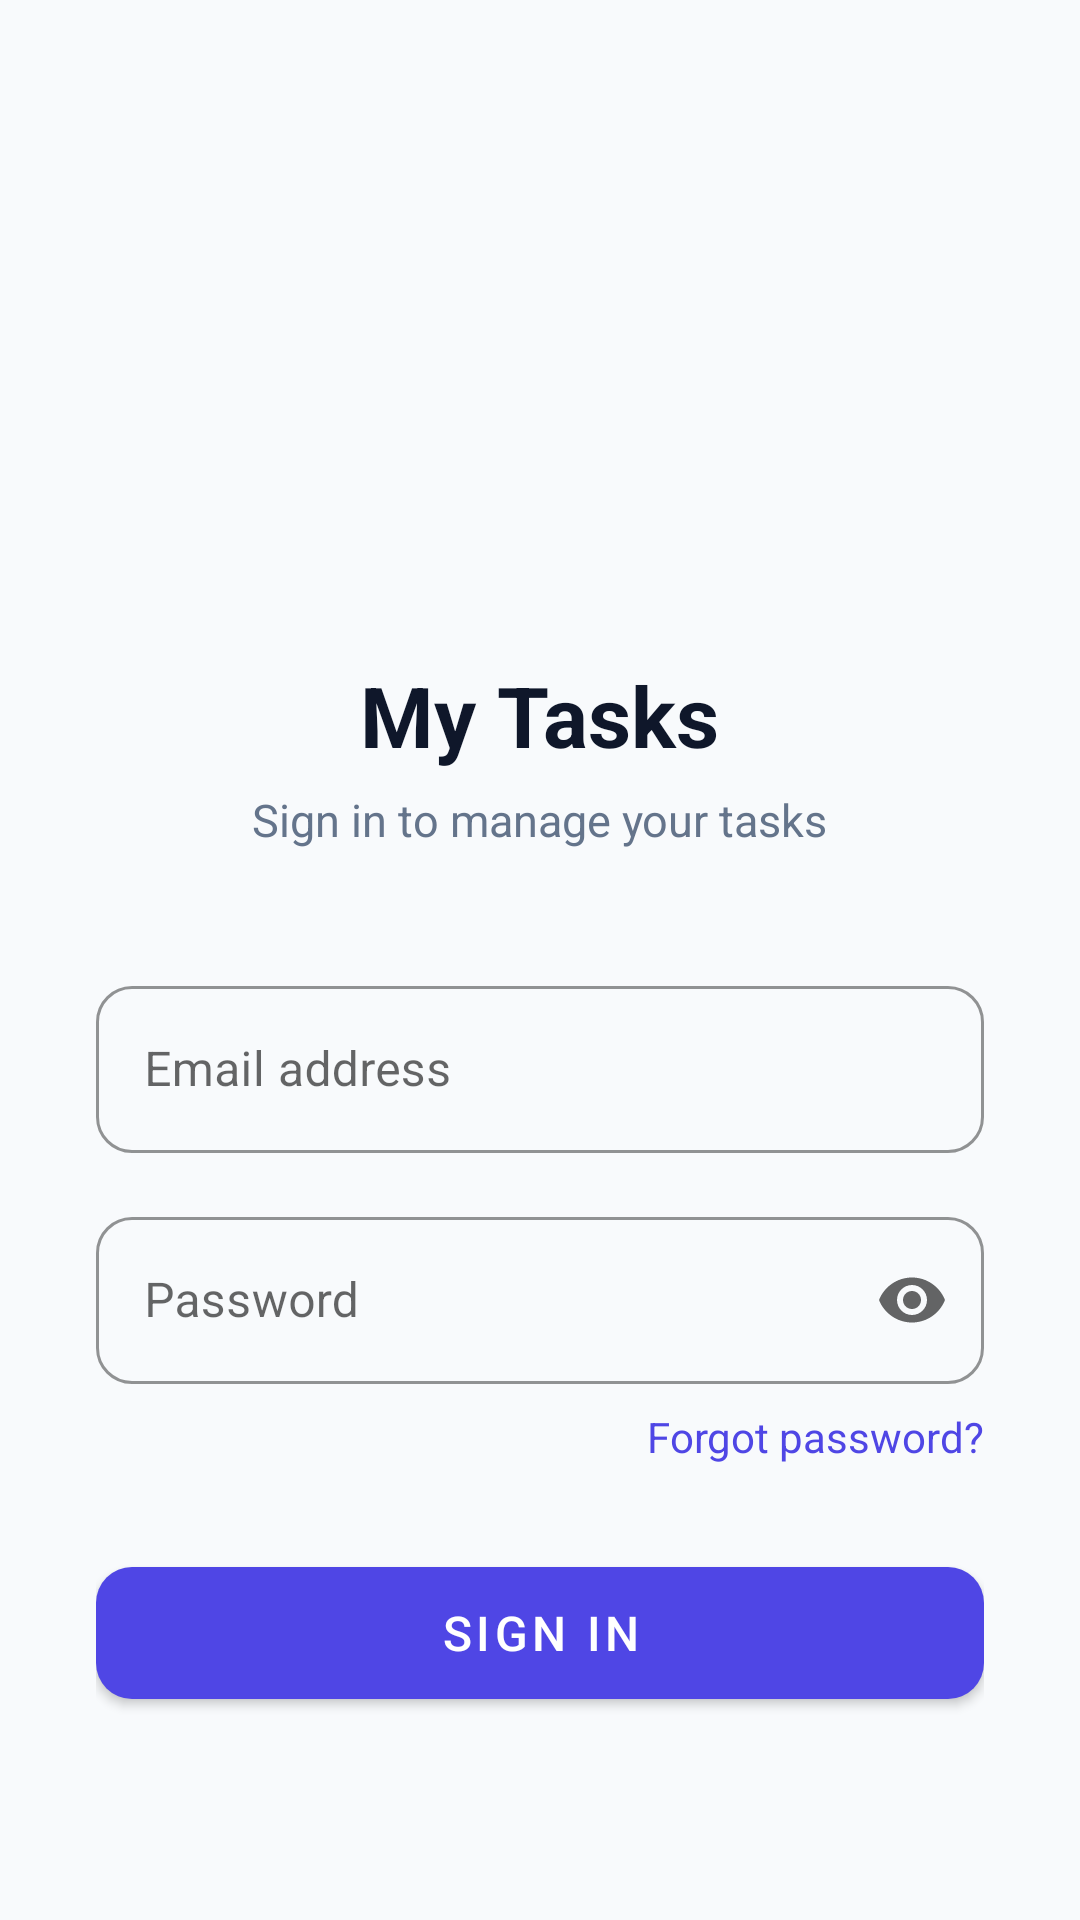

Write the Android layout XML for this screen, with the resource values it uses.
<!-- AndroidManifest.xml: application theme Theme.SampleAndroidApplication -->
<!-- res/layout/activity_login.xml -->
<?xml version="1.0" encoding="utf-8"?>
<ScrollView xmlns:android="http://schemas.android.com/apk/res/android"
    xmlns:app="http://schemas.android.com/apk/res-auto"
    xmlns:tools="http://schemas.android.com/tools"
    android:layout_width="match_parent"
    android:layout_height="match_parent"
    android:background="@color/background"
    android:fillViewport="true"
    tools:context=".auth.ui.LoginActivity">

    <LinearLayout
        android:layout_width="match_parent"
        android:layout_height="wrap_content"
        android:gravity="center_horizontal"
        android:orientation="vertical"
        android:padding="32dp">

        
        <ProgressBar
            android:id="@+id/progress_bar"
            style="?android:attr/progressBarStyleHorizontal"
            android:layout_width="match_parent"
            android:layout_height="4dp"
            android:indeterminate="true"
            android:visibility="gone" />

        
        <Space
            android:layout_width="0dp"
            android:layout_height="0dp"
            android:layout_weight="1" />

        
        <LinearLayout
            android:layout_width="wrap_content"
            android:layout_height="wrap_content"
            android:layout_marginTop="48dp"
            android:layout_marginBottom="8dp"
            android:background="@drawable/bg_primary_circle"
            android:gravity="center"
            android:padding="20dp">

            <ImageView
                android:layout_width="40dp"
                android:layout_height="40dp"
                android:contentDescription="@null"
                android:src="@drawable/ic_add"
                app:tint="@color/white" />
        </LinearLayout>

        
        <TextView
            android:layout_width="wrap_content"
            android:layout_height="wrap_content"
            android:layout_marginTop="16dp"
            android:text="@string/app_name"
            android:textColor="@color/text_primary"
            android:textSize="28sp"
            android:textStyle="bold" />

        
        <TextView
            android:layout_width="wrap_content"
            android:layout_height="wrap_content"
            android:layout_marginTop="6dp"
            android:layout_marginBottom="40dp"
            android:text="@string/login_subtitle"
            android:textColor="@color/text_secondary"
            android:textSize="15sp" />

        
        <com.google.android.material.textfield.TextInputLayout
            android:id="@+id/til_email"
            style="@style/Widget.MaterialComponents.TextInputLayout.OutlinedBox"
            android:layout_width="match_parent"
            android:layout_height="wrap_content"
            android:hint="@string/login_hint_email"
            app:boxCornerRadiusBottomEnd="12dp"
            app:boxCornerRadiusBottomStart="12dp"
            app:boxCornerRadiusTopEnd="12dp"
            app:boxCornerRadiusTopStart="12dp"
            app:boxStrokeColor="@color/primary"
            app:startIconDrawable="@drawable/ic_add"
            app:startIconTint="@color/text_secondary">

            <com.google.android.material.textfield.TextInputEditText
                android:id="@+id/et_email"
                android:layout_width="match_parent"
                android:layout_height="wrap_content"
                android:autofillHints="emailAddress"
                android:inputType="textEmailAddress"
                android:maxLines="1" />
        </com.google.android.material.textfield.TextInputLayout>

        
        <com.google.android.material.textfield.TextInputLayout
            android:id="@+id/til_password"
            style="@style/Widget.MaterialComponents.TextInputLayout.OutlinedBox"
            android:layout_width="match_parent"
            android:layout_height="wrap_content"
            android:layout_marginTop="16dp"
            android:hint="@string/login_hint_password"
            app:boxCornerRadiusBottomEnd="12dp"
            app:boxCornerRadiusBottomStart="12dp"
            app:boxCornerRadiusTopEnd="12dp"
            app:boxCornerRadiusTopStart="12dp"
            app:boxStrokeColor="@color/primary"
            app:endIconMode="password_toggle"
            app:startIconDrawable="@drawable/ic_add"
            app:startIconTint="@color/text_secondary">

            <com.google.android.material.textfield.TextInputEditText
                android:id="@+id/et_password"
                android:layout_width="match_parent"
                android:layout_height="wrap_content"
                android:autofillHints="password"
                android:inputType="textPassword"
                android:maxLines="1" />
        </com.google.android.material.textfield.TextInputLayout>

        
        <TextView
            android:id="@+id/tv_forgot_password"
            android:layout_width="wrap_content"
            android:layout_height="wrap_content"
            android:layout_gravity="end"
            android:layout_marginTop="8dp"
            android:layout_marginBottom="28dp"
            android:clickable="true"
            android:focusable="true"
            android:text="@string/login_forgot_password"
            android:textColor="@color/primary"
            android:textSize="14sp" />

        
        <com.google.android.material.button.MaterialButton
            android:id="@+id/btn_login"
            android:layout_width="match_parent"
            android:layout_height="56dp"
            android:text="@string/login_btn_label"
            android:textSize="16sp"
            app:backgroundTint="@color/primary"
            app:cornerRadius="12dp" />

        
        <Space
            android:layout_width="0dp"
            android:layout_height="0dp"
            android:layout_weight="1" />

    </LinearLayout>

</ScrollView>
<!-- resources referenced by this layout -->
<resources>
  <color name="background">#F8FAFC</color>
  <color name="primary">#4F46E5</color>
  <color name="text_primary">#0F172A</color>
  <color name="text_secondary">#64748B</color>
  <color name="white">#FFFFFFFF</color>
  <string name="app_name">My Tasks</string>
  <string name="login_btn_label">Sign In</string>
  <string name="login_forgot_password">Forgot password?</string>
  <string name="login_hint_email">Email address</string>
  <string name="login_hint_password">Password</string>
  <string name="login_subtitle">Sign in to manage your tasks</string>
  <style name="Theme.SampleAndroidApplication" parent="Theme.MaterialComponents.DayNight.DarkActionBar">
          
          <item name="colorPrimary">@color/purple_500</item>
          <item name="colorPrimaryVariant">@color/purple_700</item>
          <item name="colorOnPrimary">@color/white</item>
          
          <item name="colorSecondary">@color/teal_200</item>
          <item name="colorSecondaryVariant">@color/teal_700</item>
          <item name="colorOnSecondary">@color/black</item>
          
          <item name="android:statusBarColor" tools:targetApi="l">?attr/colorPrimaryVariant</item>
          
      </style>
  <color name="purple_500">#FF6200EE</color>
  <color name="purple_700">#FF3700B3</color>
  <color name="teal_200">#FF03DAC5</color>
  <color name="teal_700">#FF018786</color>
  <color name="black">#FF000000</color>
</resources>
